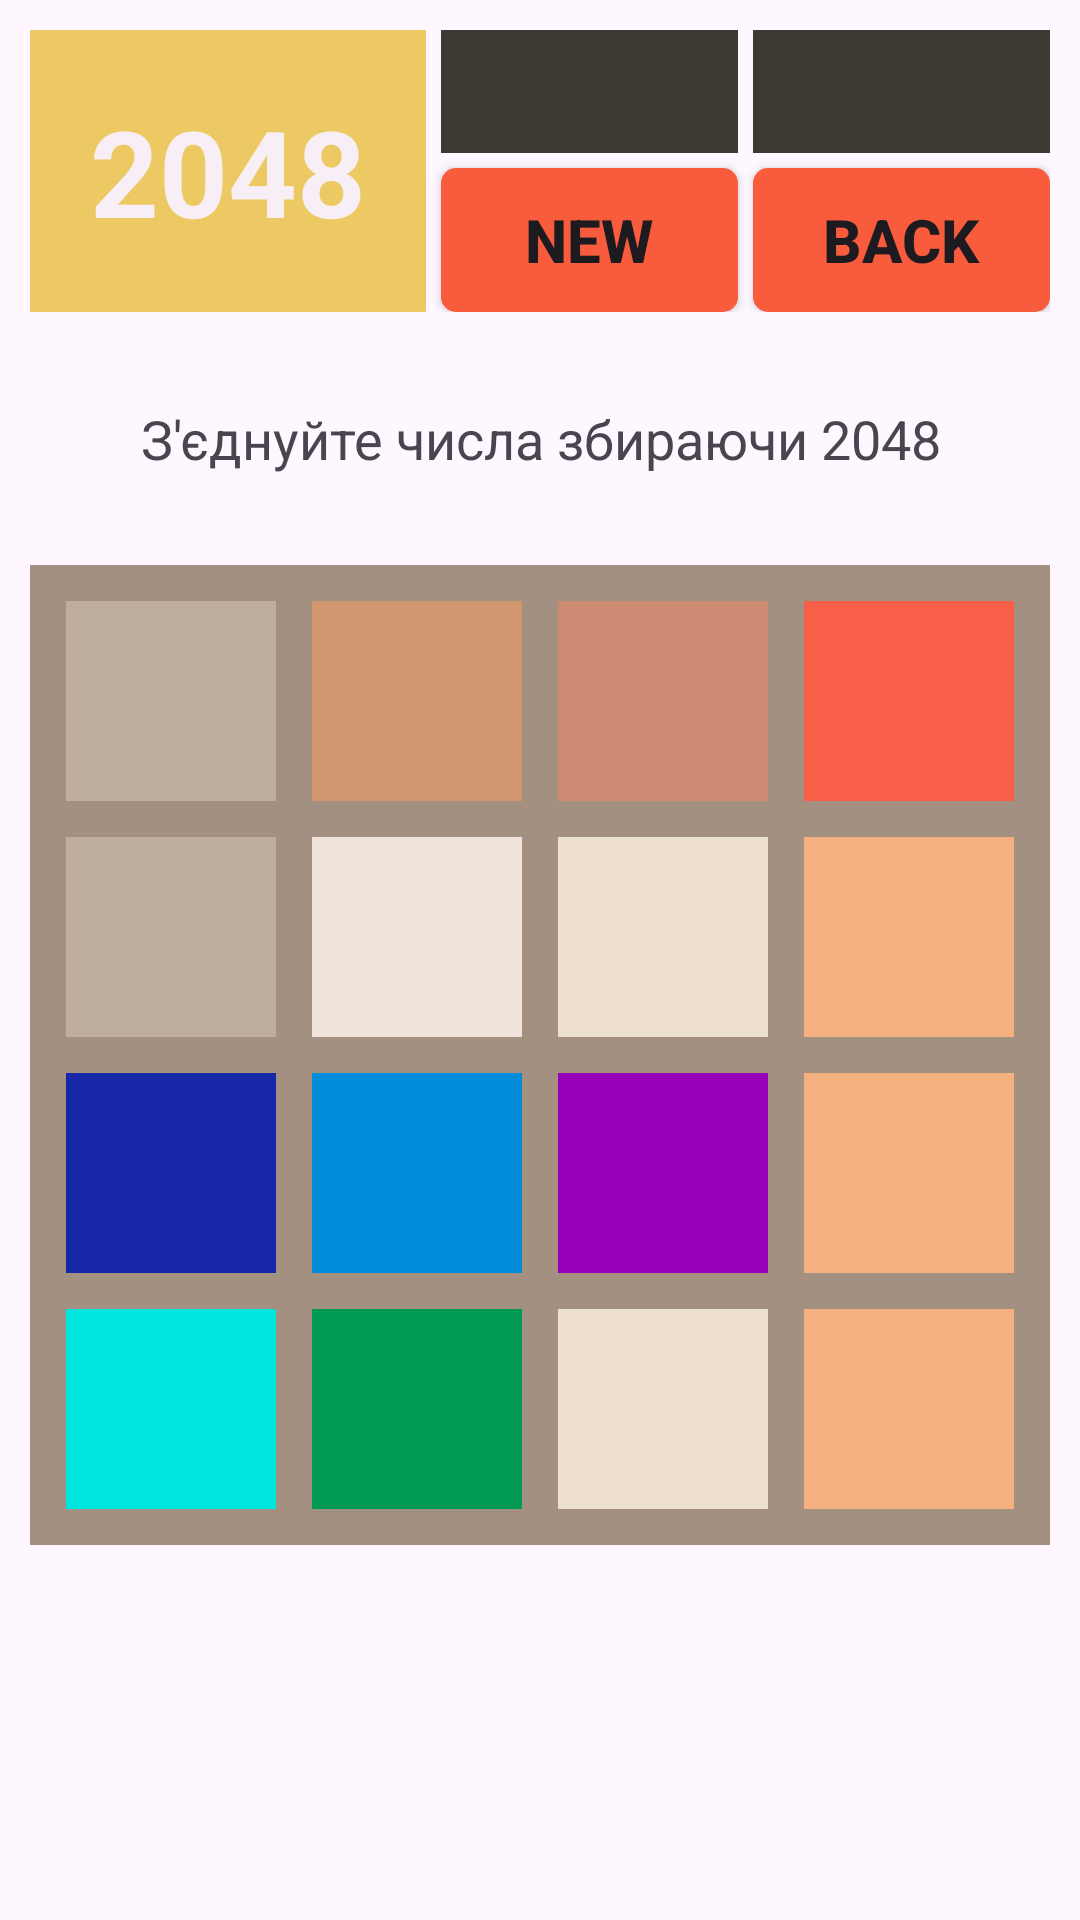

Produce the Android XML layout that renders to this screen, including the resource entries it uses.
<!-- AndroidManifest.xml: application theme Theme.SPU -->
<!-- res/layout/activity_game.xml -->
<?xml version="1.0" encoding="utf-8"?>
<LinearLayout xmlns:android="http://schemas.android.com/apk/res/android"
    xmlns:app="http://schemas.android.com/apk/res-auto"
    xmlns:tools="http://schemas.android.com/tools"
    android:layout_width="match_parent"
    android:layout_height="match_parent"
    android:id="@+id/game_layout"
    android:orientation="vertical"
    tools:context=".GameActivity">
    <LinearLayout
        android:layout_width="match_parent"
        android:layout_height="wrap_content"
        android:orientation="horizontal"
        android:layout_margin="10dp">
        <TextView
            android:layout_width="wrap_content"
            android:layout_height="match_parent"
            android:gravity="center"
            android:paddingHorizontal="20dp"
            android:background="@color/game_title_background"
            android:textColor="@color/game_title_foreground"
            android:text="@string/game_tv_title"
            android:textSize="40sp"
            android:textStyle="bold"/>
        <LinearLayout
            android:layout_width="match_parent"
            android:layout_height="wrap_content"
            android:orientation="vertical">
            <LinearLayout
                android:layout_width="match_parent"
                android:layout_height="wrap_content"
                android:orientation="horizontal">
                <TextView
                    android:id="@+id/game_tv_score"
                    android:layout_width="0dp"
                    android:layout_height="wrap_content"
                    android:layout_weight="1"
                    android:layout_marginStart="5dp"
                    tools:text="SCORE\n532"
                    android:gravity="center"
                    android:textColor="@color/game_score_foreground"
                    android:textSize="20sp"
                    android:textStyle="bold"
                    android:padding="7dp"
                    android:background="@color/game_score_background"/>
                <TextView
                    android:id="@+id/game_tv_best"
                    android:layout_width="0dp"
                    android:layout_height="wrap_content"
                    android:layout_weight="1"
                    android:layout_marginStart="5dp"
                    tools:text="BEST\n2048"
                    android:gravity="center"
                    android:textColor="@color/game_score_foreground"
                    android:textSize="20sp"
                    android:textStyle="bold"
                    android:padding="7dp"
                    android:background="@color/game_score_background"/>
            </LinearLayout>
            <LinearLayout
                android:layout_width="match_parent"
                android:layout_height="wrap_content"
                android:orientation="horizontal">
                <Button
                    android:id="@+id/game_btn_new"
                    android:layout_width="0dp"
                    android:layout_height="wrap_content"
                    android:layout_weight="1"
                    android:layout_marginStart="5dp"
                    android:layout_marginTop="5dp"
                    android:text="@string/game_btn_new"
                    android:textSize="20sp"
                    android:textStyle="bold"
                    app:backgroundTint="@null"
                    android:background="@drawable/game_btn"/>
                <Button
                    android:id="@+id/game_btn_undo"
                    android:layout_width="0dp"
                    android:layout_height="wrap_content"
                    android:layout_weight="1"
                    android:layout_marginStart="5dp"
                    android:layout_marginTop="5dp"
                    android:text="@string/game_btn_undo"
                    android:textSize="20sp"
                    android:textStyle="bold"
                    app:backgroundTint="@null"
                    android:background="@drawable/game_btn"/>
            </LinearLayout>
        </LinearLayout>
    </LinearLayout>

    <TextView
        android:layout_width="match_parent"
        android:layout_height="wrap_content"
        android:layout_marginVertical="20dp"
        android:text="@string/game_tv_hint"
        android:textAlignment="center"
        android:textSize="18sp"/>

    <TableLayout
        android:id="@+id/game_field"
        android:layout_width="match_parent"
        android:layout_height="wrap_content"
        android:layout_margin="10dp"
        android:padding="6dp"
        android:background="@color/game_field_background">
        <TableRow
            android:layout_height="0dp"
            android:layout_width="match_parent"
            android:layout_weight="1">
            <TextView
                android:id="@+id/game_cell_00"
                style="@style/game_cell_0"
                tools:text="0"/>
            <TextView
                android:id="@+id/game_cell_01"
                style="@style/game_cell_16"
                tools:text="2"/>
            <TextView
                android:id="@+id/game_cell_02"
                style="@style/game_cell_32"
                tools:text="4"/>
            <TextView
                android:id="@+id/game_cell_03"
                style="@style/game_cell_64"
                tools:text="8"/>
        </TableRow>
        <TableRow
            android:layout_height="0dp"
            android:layout_width="match_parent"
            android:layout_weight="1">
            <TextView
                android:id="@+id/game_cell_10"
                style="@style/game_cell_0"
                tools:text="0"/>
            <TextView
                android:id="@+id/game_cell_11"
                style="@style/game_cell_2"
                tools:text="2"/>
            <TextView
                android:id="@+id/game_cell_12"
                style="@style/game_cell_4"
                tools:text="4"/>
            <TextView
                android:id="@+id/game_cell_13"
                style="@style/game_cell_8"
                tools:text="8"/>
        </TableRow>
        <TableRow
            android:layout_height="0dp"
            android:layout_width="match_parent"
            android:layout_weight="1">
            <TextView
                android:id="@+id/game_cell_20"
                style="@style/game_cell_128"
                tools:text="0"/>
            <TextView
                android:id="@+id/game_cell_21"
                style="@style/game_cell_256"
                tools:text="2"/>
            <TextView
                android:id="@+id/game_cell_22"
                style="@style/game_cell_512"
                tools:text="4"/>
            <TextView
                android:id="@+id/game_cell_23"
                style="@style/game_cell_8"
                tools:text="8"/>
        </TableRow>
        <TableRow
            android:layout_height="0dp"
            android:layout_width="match_parent"
            android:layout_weight="1">
            <TextView
                android:id="@+id/game_cell_30"
                style="@style/game_cell_1024"
                tools:text="0"/>
            <TextView
                android:id="@+id/game_cell_31"
                style="@style/game_cell_2048"
                tools:text="2"/>
            <TextView
                android:id="@+id/game_cell_32"
                style="@style/game_cell_4"
                tools:text="4"/>
            <TextView
                android:id="@+id/game_cell_33"
                style="@style/game_cell_8"
                tools:text="8"/>
        </TableRow>
    </TableLayout>
</LinearLayout>
<!-- resources referenced by this layout -->
<resources>
  <color name="game_field_background">#A49080</color>
  <color name="game_score_background">#3E3933</color>
  <color name="game_score_foreground">#FCF4F4</color>
  <color name="game_title_background">#ECC962</color>
  <color name="game_title_foreground">#F8EFF6</color>
  <string name="game_btn_new">NEW</string>
  <string name="game_btn_undo">BACK</string>
  <string name="game_tv_hint">З\'єднуйте числа збираючи 2048</string>
  <string name="game_tv_title">2048</string>
  <style name="game_cell_0" parent="game_cell">
          <item name="android:background">@color/game_cell_background_0</item>
          <item name="android:textColor">@color/game_cell_foreground_0</item>
          <item name="android:textSize">50sp</item>
      </style>
  <style name="game_cell_16" parent="game_cell">
          <item name="android:background">@color/game_cell_background_16</item>
          <item name="android:textColor">@color/game_cell_foreground_16</item>
          <item name="android:textSize">50sp</item>
      </style>
  <style name="game_cell_2" parent="game_cell">
          <item name="android:background">@color/game_cell_background_2</item>
          <item name="android:textColor">@color/game_cell_foreground_2</item>
          <item name="android:textSize">50sp</item>
      </style>
  <style name="game_cell_32" parent="game_cell">
          <item name="android:background">@color/game_cell_background_32</item>
          <item name="android:textColor">@color/game_cell_foreground_32</item>
          <item name="android:textSize">50sp</item>
      </style>
  <style name="game_cell_4" parent="game_cell">
          <item name="android:background">@color/game_cell_background_4</item>
          <item name="android:textColor">@color/game_cell_foreground_4</item>
          <item name="android:textSize">50sp</item>
      </style>
  <style name="game_cell_64" parent="game_cell">
          <item name="android:background">@color/game_cell_background_64</item>
          <item name="android:textColor">@color/game_cell_foreground_64</item>
          <item name="android:textSize">50sp</item>
      </style>
  <style name="game_cell_8" parent="game_cell">
          <item name="android:background">@color/game_cell_background_8</item>
          <item name="android:textColor">@color/game_cell_foreground_8</item>
          <item name="android:textSize">50sp</item>
      </style>
  <style name="Theme.SPU" parent="Base.Theme.SPU" />
  <color name="game_btn_background">#F85C3D</color>
  <color name="game_cell_background_0">#C0AE9D</color>
  <color name="game_cell_foreground_0">#C0AE9D</color>
  <color name="game_cell_background_1024">#01E5E0</color>
  <color name="game_cell_foreground_1024">#F8F6F2</color>
  <color name="game_cell_background_128">#1627A8</color>
  <color name="game_cell_foreground_128">#F8F6F2</color>
  <color name="game_cell_background_16">#D1976F</color>
  <color name="game_cell_foreground_16">#F8F6F2</color>
  <color name="game_cell_background_2">#EFE3DB</color>
  <color name="game_cell_foreground_2">#796D66</color>
  <color name="game_cell_background_2048">#019A55</color>
  <color name="game_cell_foreground_2048">#F8F6F2</color>
  <color name="game_cell_background_256">#008CD8</color>
  <color name="game_cell_foreground_256">#F8F6F2</color>
  <color name="game_cell_background_32">#CD8B73</color>
  <color name="game_cell_foreground_32">#F8F6F2</color>
  <color name="game_cell_background_4">#EDE0CE</color>
  <color name="game_cell_foreground_4">#7A6D68</color>
  <color name="game_cell_background_512">#9500B8</color>
  <color name="game_cell_foreground_512">#F8F6F2</color>
  <color name="game_cell_background_64">#F85F48</color>
  <color name="game_cell_foreground_64">#F8F6F2</color>
  <color name="game_cell_background_8">#F4B17F</color>
  <color name="game_cell_foreground_8">#F8F6F2</color>
  <style name="Base.Theme.SPU" parent="Theme.Material3.DayNight.NoActionBar">
          
          
      </style>
</resources>
